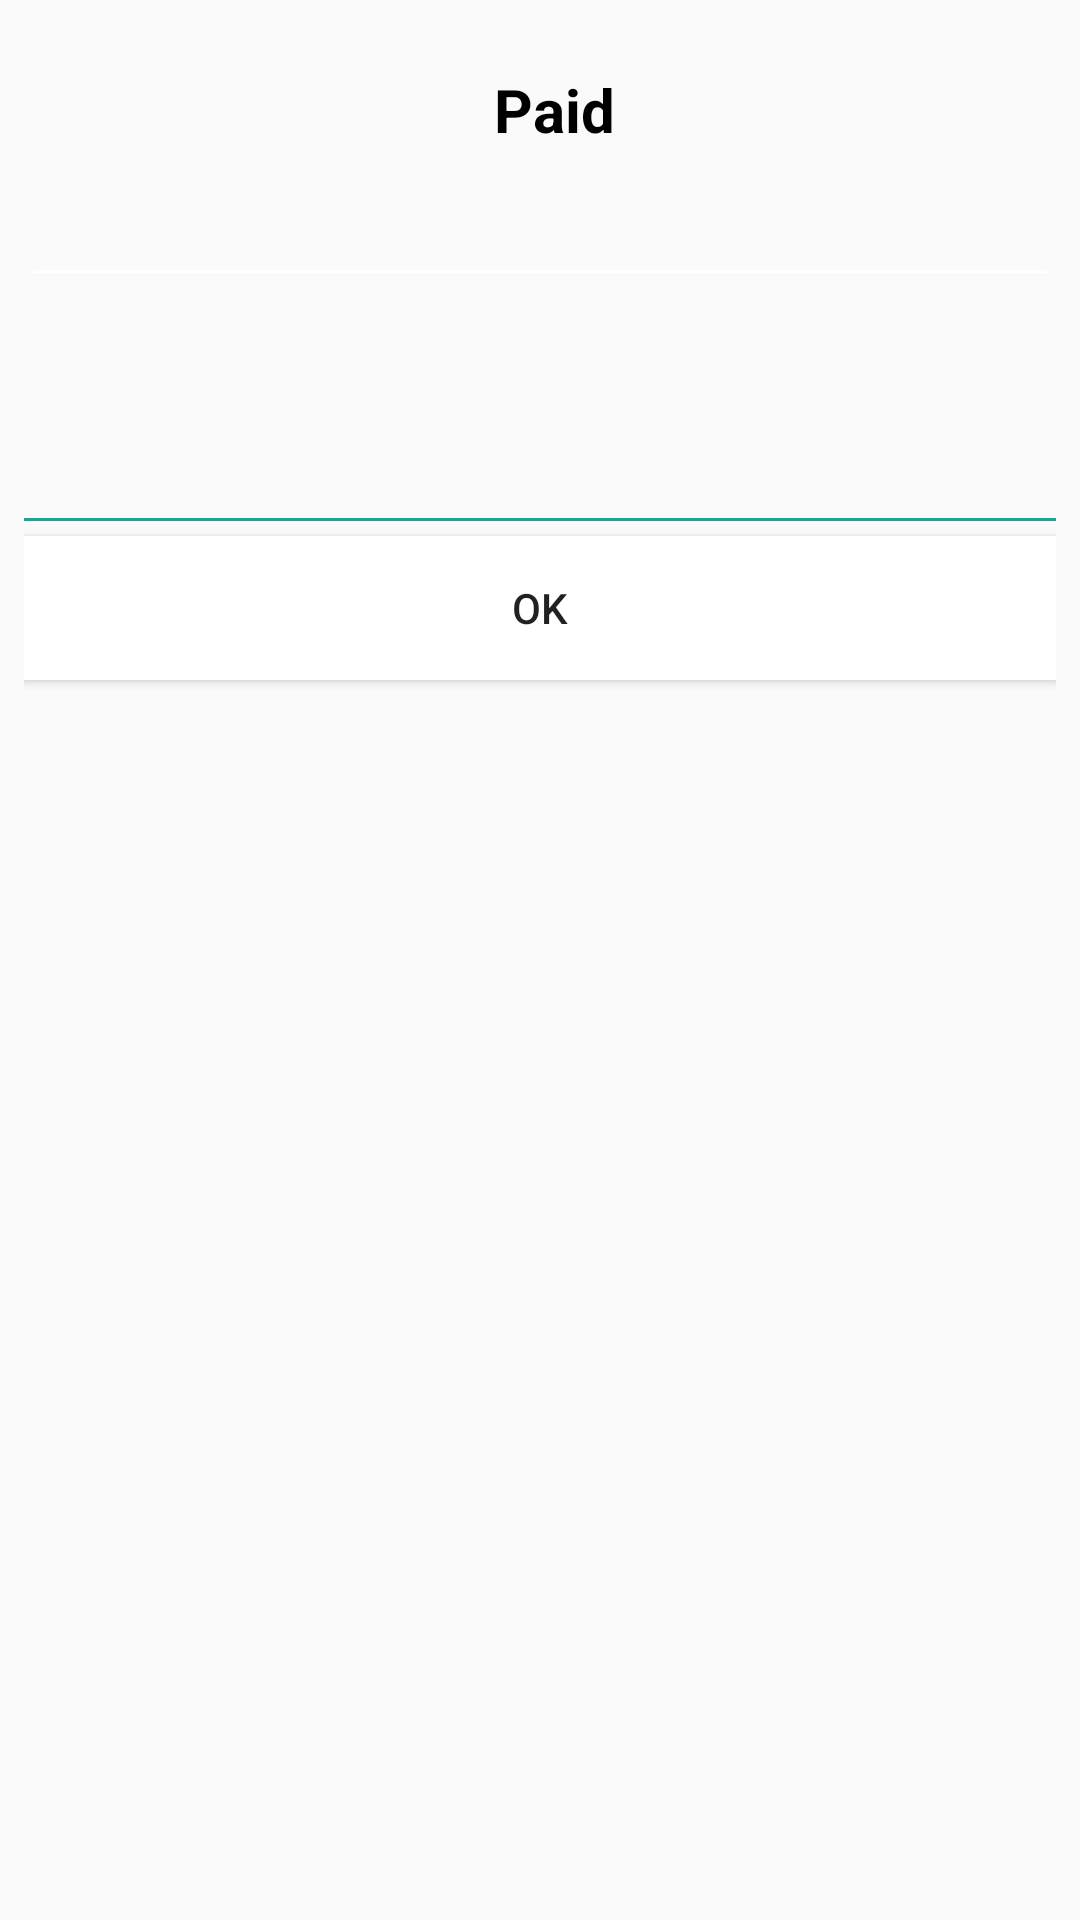

Layout XML and referenced resources for this Android screen:
<!-- AndroidManifest.xml: application theme AppTheme -->
<!-- res/layout/custom_dialog_layout.xml -->
<?xml version="1.0" encoding="utf-8"?>
<LinearLayout xmlns:android="http://schemas.android.com/apk/res/android"
    xmlns:tools="http://schemas.android.com/tools"
    android:id="@+id/cadllMain"
    android:layout_width="400dp"
    android:layout_height="500dp"
    android:orientation="vertical"
    android:padding="8dp"
    tools:ignore="ButtonOrder" >

    <FrameLayout
        android:layout_width="fill_parent"
        android:layout_height="wrap_content" >
        <RelativeLayout
            android:layout_width="wrap_content"
            android:layout_height="wrap_content"
            android:paddingTop="5dp"
            android:layout_gravity="center">
            <ImageView
                android:layout_width="wrap_content"
                android:layout_height="wrap_content"
                android:id="@+id/title_image"
                android:layout_alignTop="@+id/title"
                android:layout_alignParentLeft="true"
                android:layout_alignParentStart="true"
                android:layout_marginTop="7dp" />
            <TextView
                android:layout_width="wrap_content"
                android:id="@+id/title"
                android:layout_height="wrap_content"
                android:layout_toRightOf="@+id/title_image"
                android:text="@string/paid_custom_dialog"
                android:textSize="20sp"
                android:layout_marginTop="10dp"
                android:textStyle="bold"
                android:textColor="#000000"
                android:layout_marginLeft="10dp"/>
        </RelativeLayout>


    </FrameLayout>

    <View
        android:layout_width="fill_parent"
        android:layout_height="1dp"
        android:layout_marginLeft="3dp"
        android:layout_marginTop="40dp"
        android:layout_marginRight="3dp"
        android:background="@android:color/white" />
    <TextView
        android:layout_width="330dp"
        android:layout_height="wrap_content"
        android:layout_marginBottom="40dp"
        android:gravity="center"
        android:textSize="16sp"
        android:layout_gravity="center_horizontal"
        android:padding="10dp"
        android:id="@+id/body"
        android:text="" />
    <ImageView
        android:layout_width="fill_parent"
        android:layout_height="1dp"
        android:layout_marginBottom="5dp"
        android:background="@color/goblingreen"/>


    <Button
        android:id="@+id/cadbtnOk"
        android:layout_width="match_parent"
        android:layout_height="wrap_content"
        android:layout_gravity="center_horizontal"
        android:gravity="center"
        android:background="#ffffff"
        android:text="@android:string/ok" />
</LinearLayout>
<!-- resources referenced by this layout -->
<resources>
  <color name="goblingreen">#13a89e</color>
  <string name="paid_custom_dialog">Paid</string>
  <style name="AppTheme" parent="Theme.AppCompat.Light.DarkActionBar">
          
      </style>
</resources>
